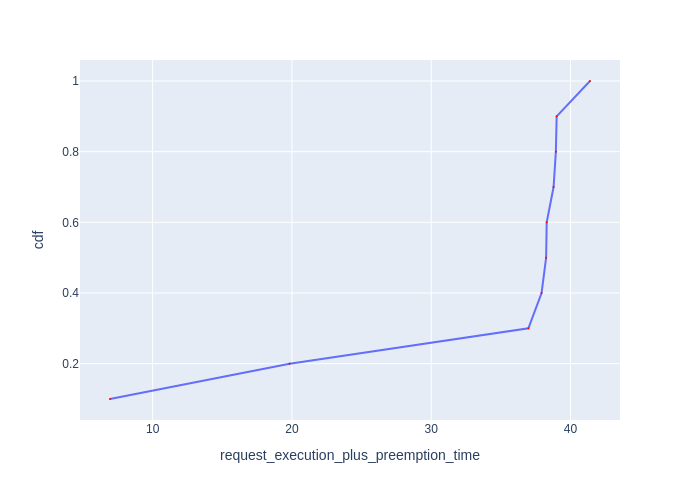

Values plotted in this chart, from the file beside it:
Request Id, request_execution_plus_preemption_time, cdf
0_10, 6.939, 0.1
0_1, 19.83, 0.2
0_6, 36.98, 0.3
0_7, 37.92, 0.4
0_9, 38.25, 0.5
0_5, 38.29, 0.6
0_3, 38.78, 0.7
0_8, 38.95, 0.8
0_4, 39.01, 0.9
0_2, 41.4, 1.0
